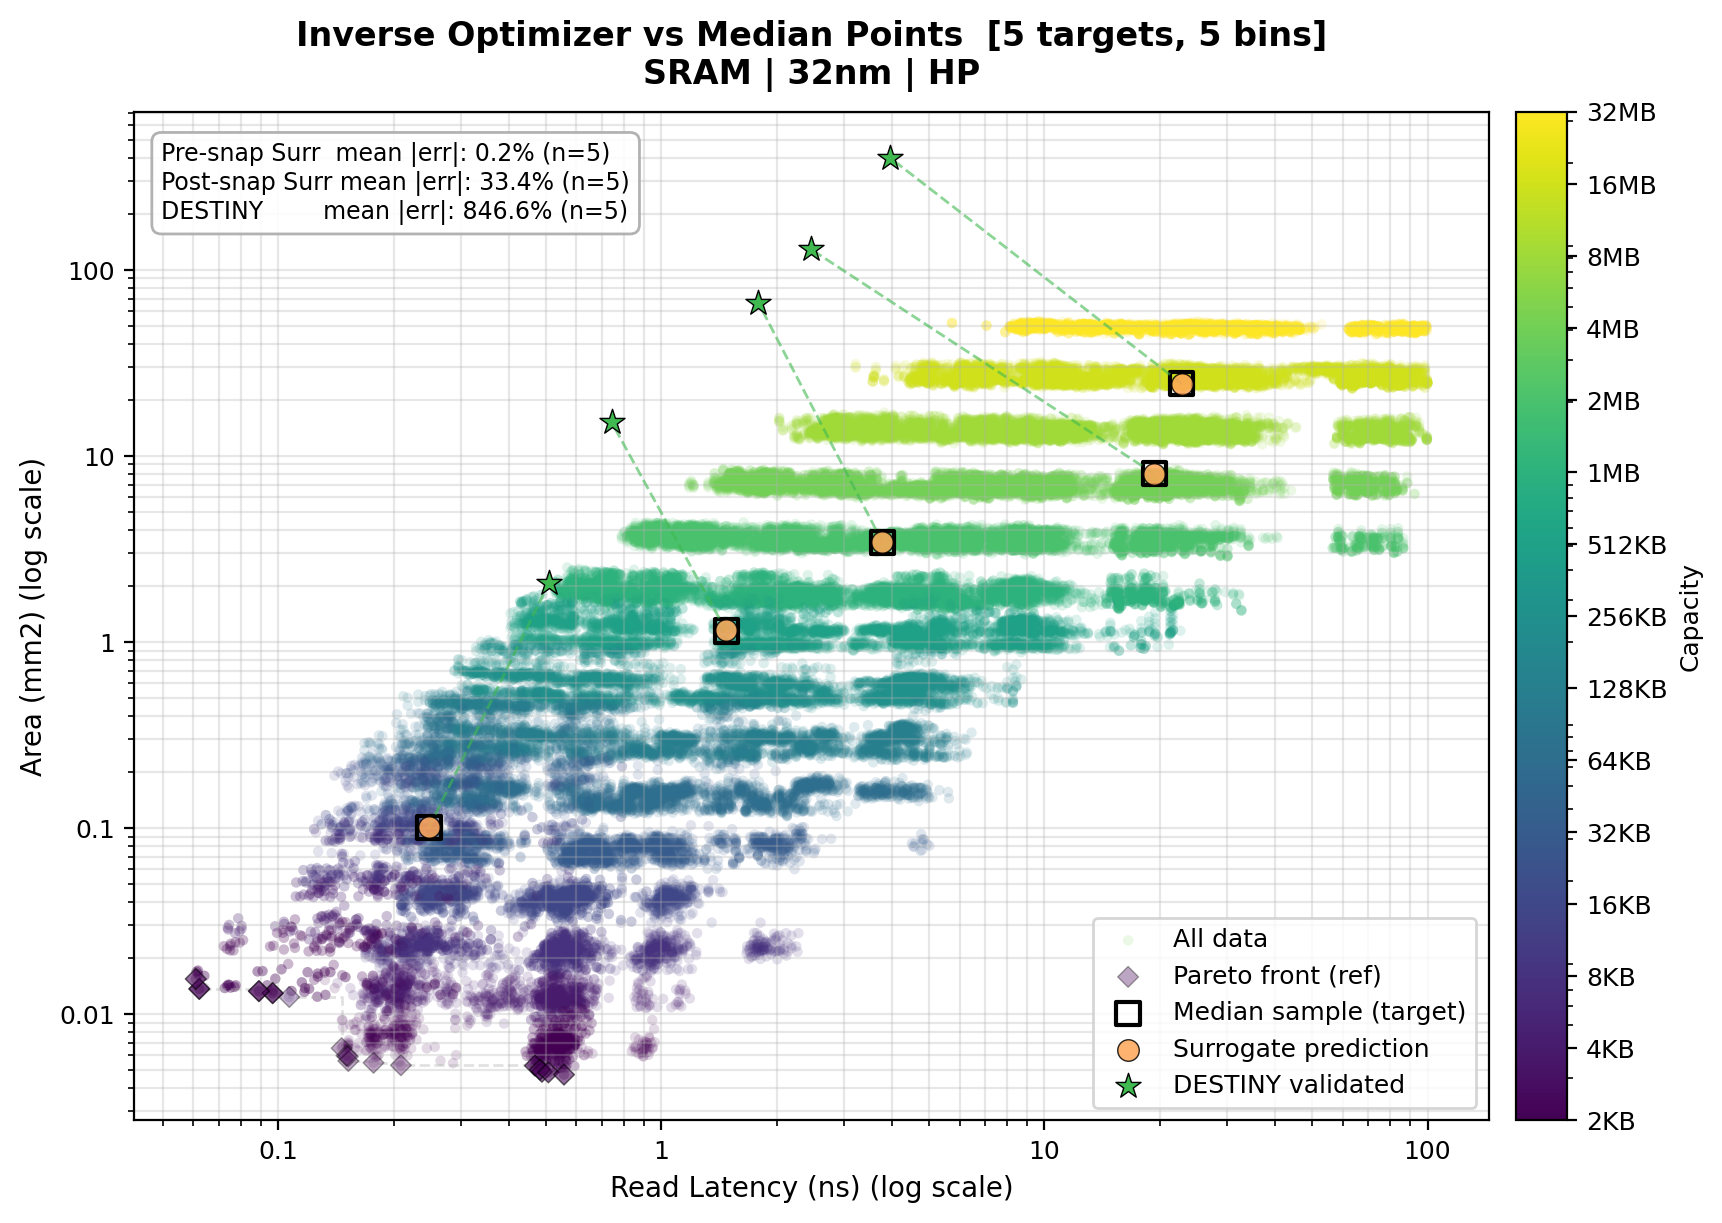

The table this chart was drawn from, first rows:
is_original, target_idx, x_percentile, y_percentile, target_x, target_y, surr_x, surr_y, surr_err_x_pct, surr_err_y_pct, surr_mean_abs_err_pct, post_snap_surr_x, post_snap_surr_y, post_snap_surr_err_x_pct, post_snap_surr_err_y_pct, post_snap_surr_mean_abs_err_pct, orig_capacity_kb, orig_word_width_bits, orig_associativity, orig_data_stacked_die_count, orig_data_mux_sense_amp, orig_data_mux_output_lev2, orig_data_num_active_mat_per_col, orig_data_num_active_mat_per_row
False, 0, 4.076, 12.48, 0.2472, 0.1004, 0.2466, 0.1007, -0.2646, 0.2643, 0.2645, 0.33, 0.1136, 33.49, 13.06, 23.27, 8, 64, 4, 1, 4, 1, 8, 1
False, 1, 30.04, 34.04, 1.476, 1.147, 1.475, 1.157, -0.03398, 0.8986, 0.4663, 0.6077, 0.8287, -58.82, -27.75, 43.29, 512, 128, 4, 1, 2, 2, 8, 1
False, 2, 46.97, 51.03, 3.775, 3.438, 3.775, 3.438, -0.00036, 0.001054, 0.000707, 6.201, 4.498, 64.26, 30.84, 47.55, 2048, 256, 4, 1, 32, 2, 8, 8
False, 3, 79.83, 69.16, 19.33, 8.015, 19.33, 8.015, -0.02385, 0.006378, 0.01511, 20.5, 8.865, 6.039, 10.61, 8.325, 4096, 128, 4, 1, 2, 4, 8, 8
False, 4, 84.4, 82.8, 22.81, 24.45, 22.81, 24.44, 0.01497, -0.02673, 0.02085, 38.35, 29.61, 68.18, 21.13, 44.65, 16384, 512, 4, 1, 1, 8, 2, 4
